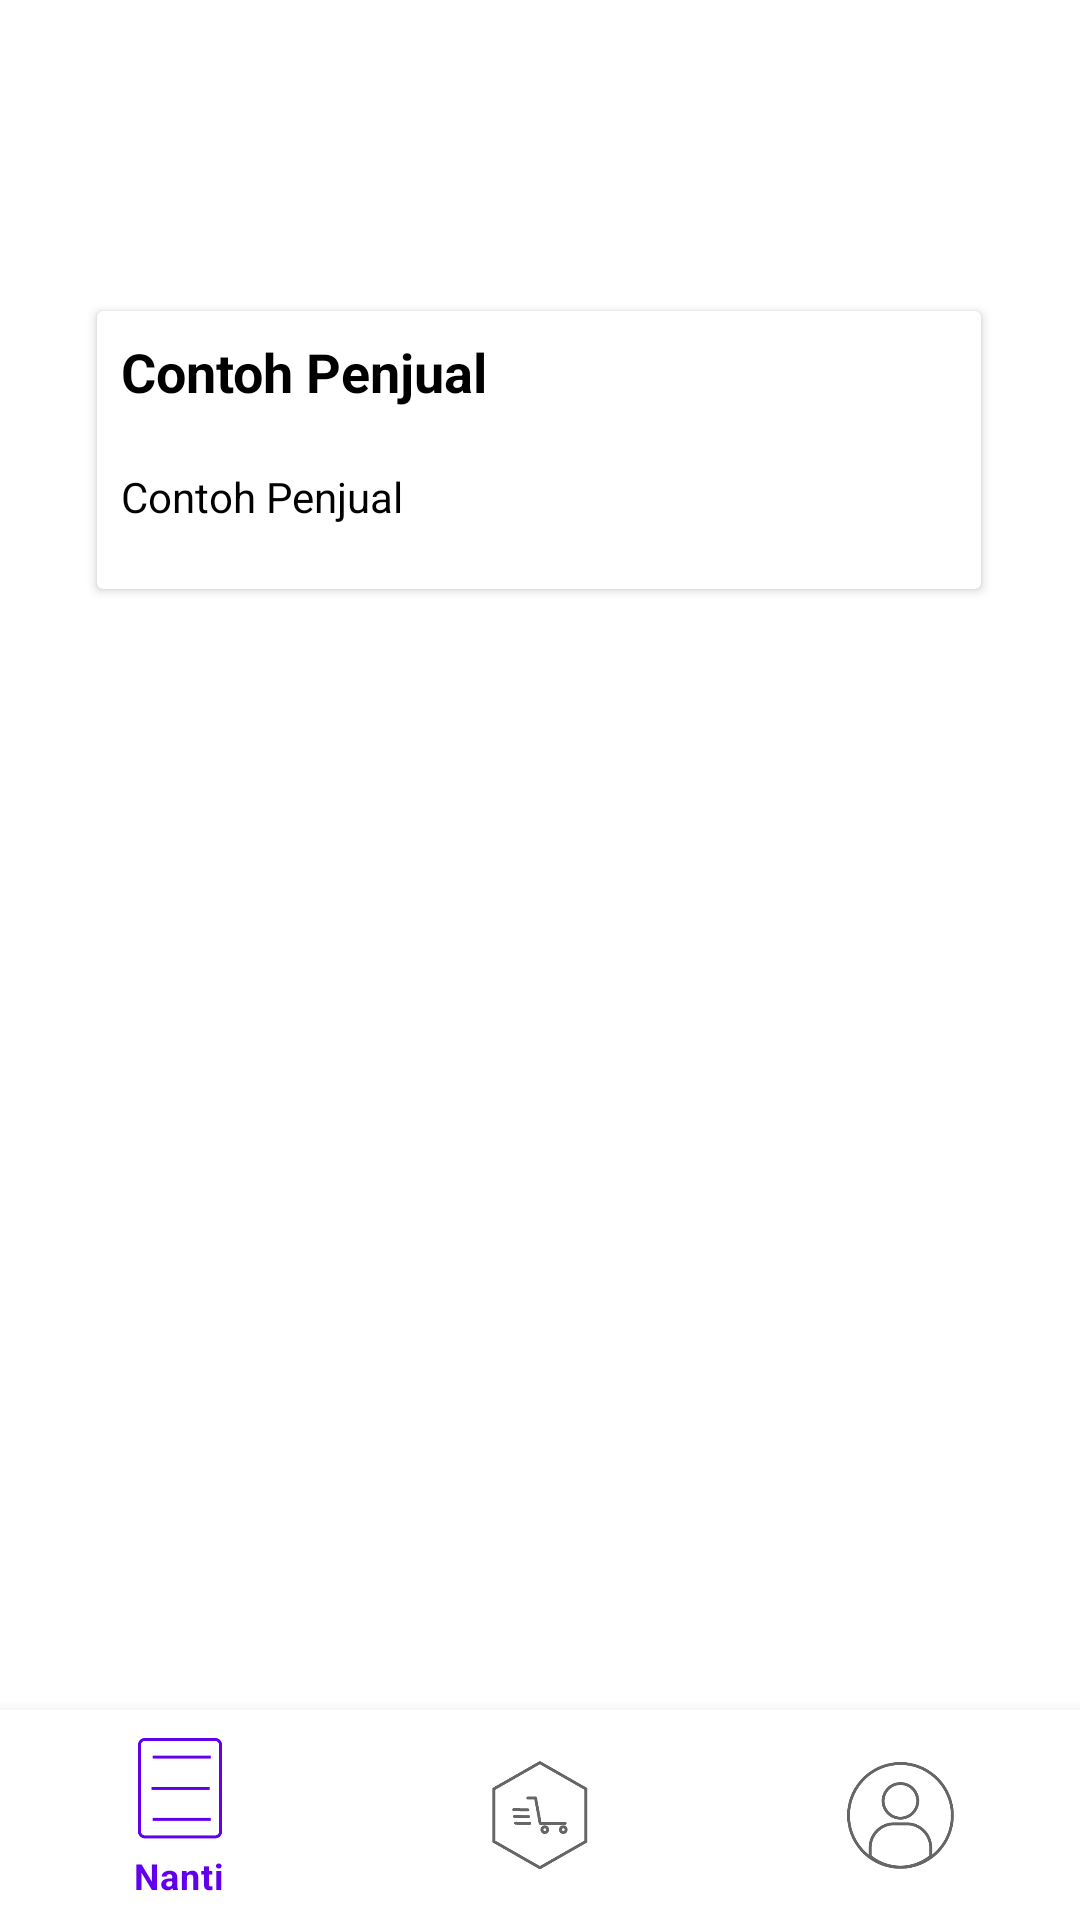

The Android layout XML behind this screen, and the referenced resources:
<!-- AndroidManifest.xml: application theme Theme.Probis2 -->
<!-- res/layout/activity_list_barang_penjual.xml -->
<?xml version="1.0" encoding="utf-8"?>
<androidx.constraintlayout.widget.ConstraintLayout xmlns:android="http://schemas.android.com/apk/res/android"
    xmlns:app="http://schemas.android.com/apk/res-auto"
    xmlns:tools="http://schemas.android.com/tools"
    android:layout_width="match_parent"
    android:layout_height="match_parent"
    tools:context=".Pembeli.ActivityListBarangPenjual">

    <com.google.android.material.bottomnavigation.BottomNavigationView
        android:id="@+id/bottom_nav"
        android:layout_width="match_parent"
        android:layout_height="wrap_content"
        app:itemIconSize="@dimen/bottom_navigation_icon_size"
        app:labelVisibilityMode="selected"
        app:layout_constraintBottom_toBottomOf="parent"
        app:layout_constraintEnd_toEndOf="parent"
        app:layout_constraintStart_toStartOf="parent"
        app:menu="@menu/bottom_nav" />

    <ImageView
        android:id="@+id/imgBackgroundPenjual"
        android:layout_width="match_parent"
        android:layout_height="150dp"
        android:scaleType="fitXY"
        app:layout_constraintEnd_toEndOf="parent"
        app:layout_constraintStart_toStartOf="parent"
        app:layout_constraintTop_toTopOf="parent"
        app:srcCompat="@drawable/default_min" />

    <androidx.cardview.widget.CardView
        android:id="@+id/cardView"
        android:layout_width="300dp"
        android:layout_height="100dp"
        android:layout_marginTop="100dp"
        app:cardElevation="2dp"
        app:cardUseCompatPadding="true"
        app:layout_constraintEnd_toEndOf="parent"
        app:layout_constraintHorizontal_bias="0.495"
        app:layout_constraintStart_toStartOf="parent"
        app:layout_constraintTop_toTopOf="parent">

        <androidx.constraintlayout.widget.ConstraintLayout
            android:layout_width="match_parent"
            android:layout_height="match_parent">

            <TextView
                android:id="@+id/txtNamaPenjualListBarang"
                android:layout_width="wrap_content"
                android:layout_height="wrap_content"
                android:layout_marginStart="8dp"
                android:layout_marginTop="8dp"
                android:text="Contoh Penjual"
                android:textColor="@color/black"
                android:textSize="18sp"
                android:textStyle="bold"
                app:layout_constraintStart_toStartOf="parent"
                app:layout_constraintTop_toTopOf="parent" />

            <TextView
                android:id="@+id/txtNomorPenjualListBarang"
                android:layout_width="wrap_content"
                android:layout_height="wrap_content"
                android:layout_marginTop="20dp"
                android:text="Contoh Penjual"
                android:textColor="@color/black"
                android:textSize="14sp"
                app:layout_constraintStart_toEndOf="@+id/imageView3"
                app:layout_constraintTop_toBottomOf="@+id/txtNamaPenjualListBarang" />

            <ImageView
                android:id="@+id/imageView3"
                android:layout_width="wrap_content"
                android:layout_height="wrap_content"
                android:layout_marginStart="8dp"
                android:layout_marginTop="16dp"
                app:layout_constraintStart_toStartOf="parent"
                app:layout_constraintTop_toBottomOf="@+id/txtNamaPenjualListBarang"
                app:srcCompat="@drawable/phone" />
        </androidx.constraintlayout.widget.ConstraintLayout>
    </androidx.cardview.widget.CardView>

    <androidx.recyclerview.widget.RecyclerView
        android:id="@+id/rv_listBarangYangDijual"
        android:layout_width="match_parent"
        android:layout_height="375dp"
        android:layout_marginTop="8dp"
        app:layout_constraintTop_toBottomOf="@+id/cardView"
        tools:layout_editor_absoluteX="16dp" />

</androidx.constraintlayout.widget.ConstraintLayout>
<!-- resources referenced by this layout -->
<resources>
  <dimen name="bottom_navigation_icon_size" tools:override="true">36dp</dimen>
  <style name="Theme.Probis2" parent="Theme.MaterialComponents.DayNight.DarkActionBar">
          
          <item name="colorPrimary">@color/purple_500</item>
          <item name="colorPrimaryVariant">@color/purple_700</item>
          <item name="colorOnPrimary">@color/white</item>
          
          <item name="colorSecondary">@color/teal_200</item>
          <item name="colorSecondaryVariant">@color/teal_700</item>
          <item name="colorOnSecondary">@color/black</item>
          
          <item name="android:statusBarColor" tools:targetApi="l">?attr/colorPrimaryVariant</item>
          
      </style>
  <!-- not gathered from this repository: default colours our renderer supplied (Android Studio template values) -->
  <color name="purple_500">#FF6200EE</color>
  <color name="purple_700">#FF3700B3</color>
  <color name="teal_200">#FF03DAC5</color>
  <color name="teal_700">#FF018786</color>
  <color name="black">#FF000000</color>
  <color name="white">#FFFFFFFF</color>
</resources>
